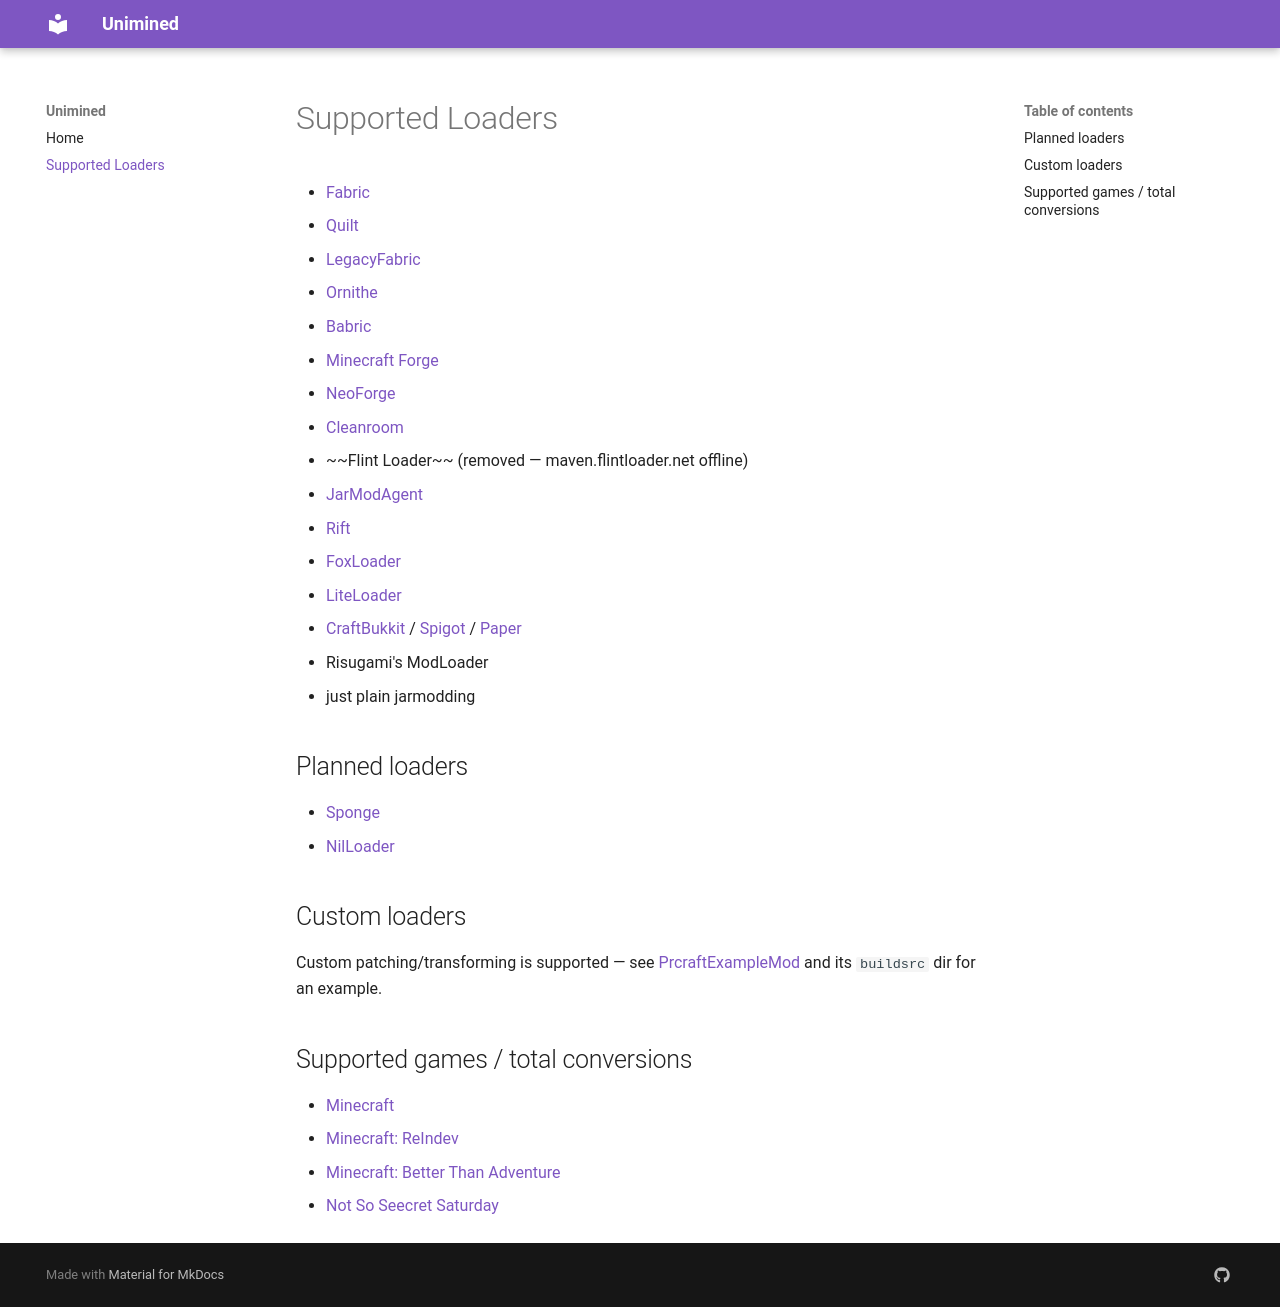

repository: unimined/Unimined · page: loaders/index.html · generator: mkdocs

# Supported Loaders

- [Fabric](https://fabricmc.net)
- [Quilt](https://quiltmc.org)
- [LegacyFabric](https://legacyfabric.net)
- [Ornithe](https://ornithemc.net)
- [Babric](https://babric.github.io)
- [Minecraft Forge](https://minecraftforge.net)
- [NeoForge](https://neoforged.net)
- [Cleanroom](https://cleanroommc.com)
- ~~Flint Loader~~ (removed — maven.flintloader.net offline)
- [JarModAgent](https://github.com/unimined/JarModAgent)
- [Rift](https://github.com/DimensionalDevelopment/Rift)
- [FoxLoader](https://github.com/Fox2Code/FoxLoader)
- [LiteLoader](https://liteloader.com)
- [CraftBukkit](https://bukkit.org) / [Spigot](https://www.spigotmc.org) / [Paper](https://papermc.io)
- Risugami's ModLoader
- just plain jarmodding

## Planned loaders

- [Sponge](https://spongepowered.org)
- [NilLoader](https://git.sleeping.town/Nil/NilLoader)

## Custom loaders

Custom patching/transforming is supported — see
[PrcraftExampleMod](https://github.com/prcraft-minecraft/PrcraftExampleMod)
and its `buildsrc` dir for an example.

## Supported games / total conversions

- [Minecraft](https://minecraft.net)
- [Minecraft: ReIndev](https://reindev.miraheze.org/wiki/Reindev_Wiki)
- [Minecraft: Better Than Adventure](https://betterthanadventure.net)
- [Not So Seecret Saturday](https://www.notsoseecretsaturday.net)
